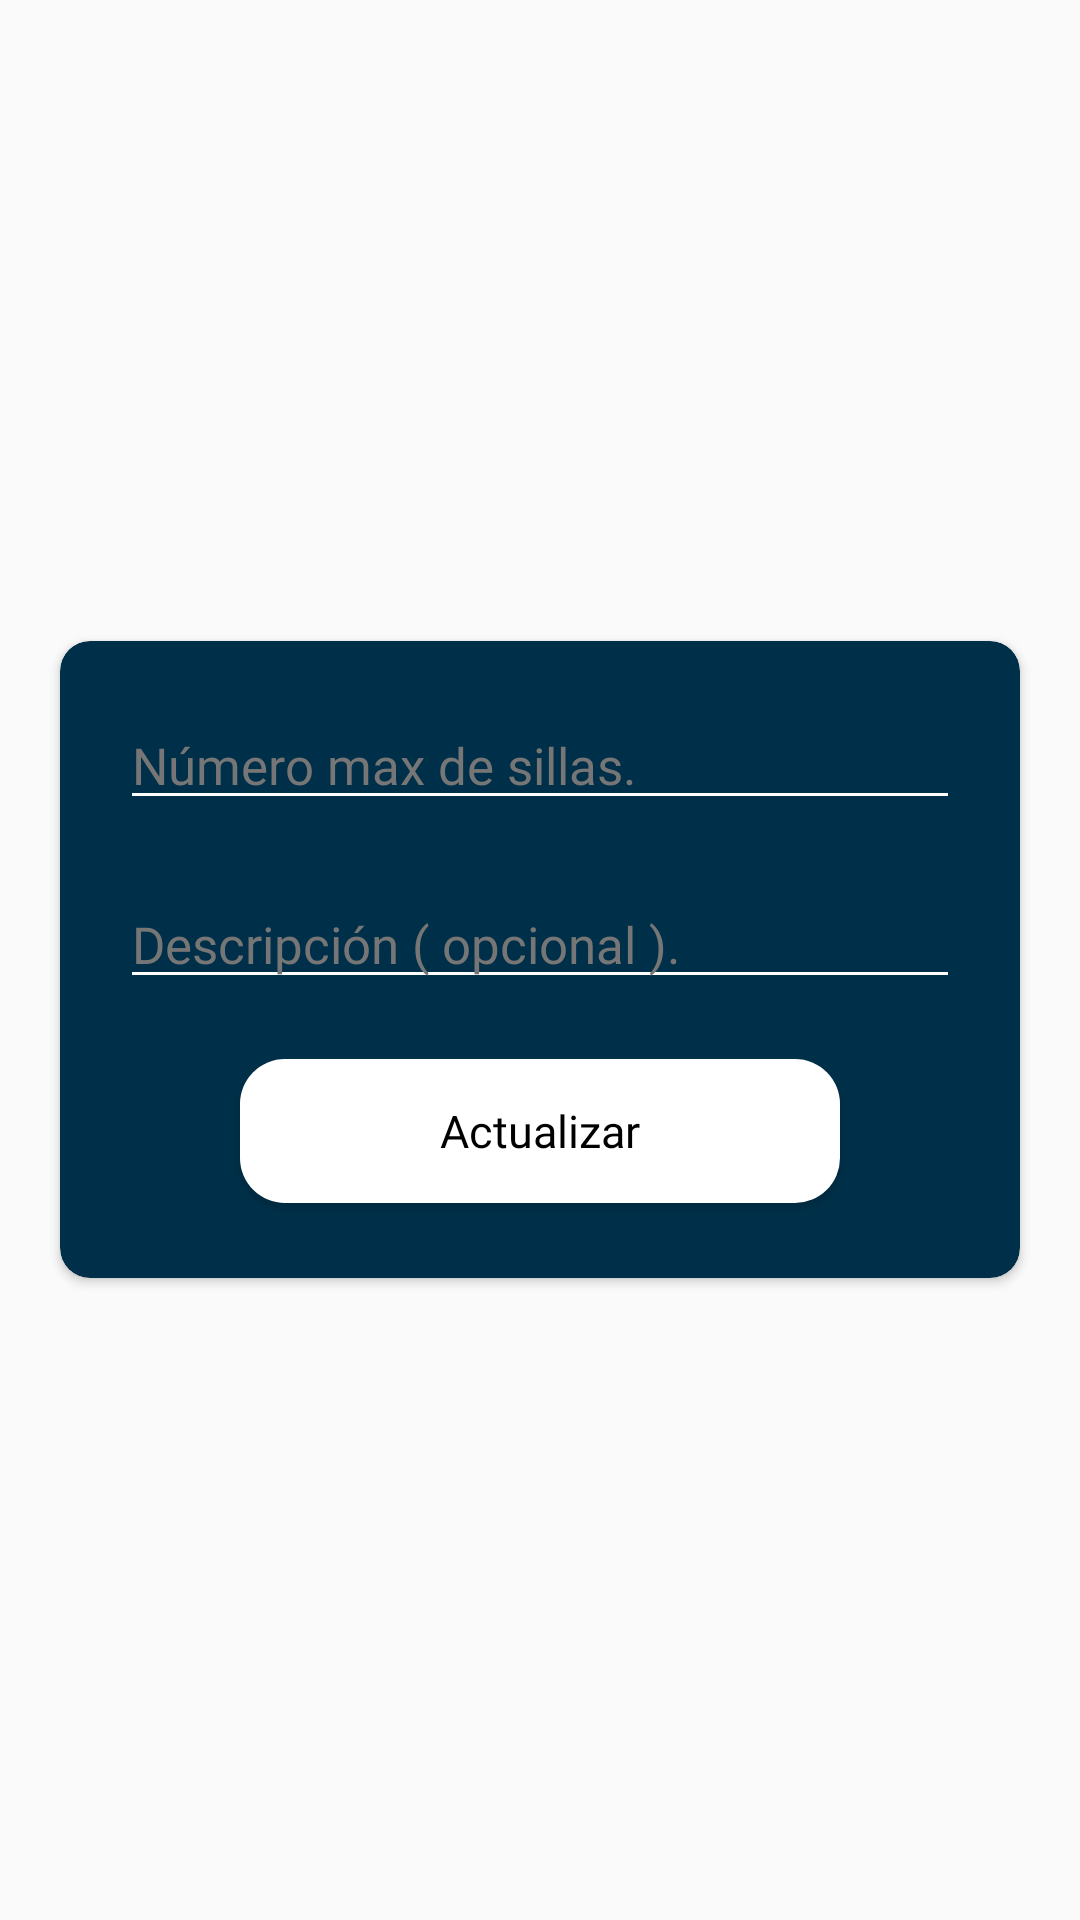

Here is an Android app screen rendered from its layout file. Give the layout XML and the strings, colors and styles it references.
<!-- AndroidManifest.xml: application theme AppTheme -->
<!-- res/layout/administrator_table_update_activity.xml -->
<?xml version="1.0" encoding="utf-8"?>
<RelativeLayout xmlns:android="http://schemas.android.com/apk/res/android"
    xmlns:app="http://schemas.android.com/apk/res-auto"
    android:orientation="vertical"
    android:layout_width="match_parent"
    android:layout_height="match_parent"
    android:layout_marginLeft="5dp"
    android:layout_marginRight="5dp"
    android:gravity="center">

    <androidx.cardview.widget.CardView
        android:layout_width="match_parent"
        android:layout_height="wrap_content"
        android:layout_marginLeft="20dp"
        android:layout_marginRight="20dp"
        app:cardCornerRadius="10dp"
        app:cardBackgroundColor="@color/colorBasic"
        android:layout_alignParentTop="true"
        android:layout_alignParentLeft="true"
        android:layout_alignParentStart="true">

        <LinearLayout
            android:layout_width="match_parent"
            android:layout_height="wrap_content"
            android:orientation="vertical">

            <EditText
                android:id="@+id/txtUpdateTableSeats"
                android:layout_width="match_parent"
                android:layout_height="wrap_content"
                android:layout_marginRight="20dp"
                android:layout_marginLeft="20dp"
                android:layout_marginTop="20dp"
                android:maxLength="3"
                android:inputType="number"
                android:textColor="@color/colorWhite"
                android:fontFamily="@font/open_sans"
                android:theme="@style/TextField"
                android:textColorHint="@color/colorHint"
                android:textSize="17dp"
                android:hint="@string/fieldTableSeats" />

            <EditText
                android:id="@+id/txtUpdateTableDescription"
                android:layout_width="match_parent"
                android:layout_height="wrap_content"
                android:layout_marginRight="20dp"
                android:layout_marginLeft="20dp"
                android:layout_marginTop="20dp"
                android:maxLength="40"
                android:textColor="@color/colorWhite"
                android:fontFamily="@font/open_sans"
                android:theme="@style/TextField"
                android:textColorHint="@color/colorHint"
                android:textSize="17dp"
                android:hint="@string/fieldTableDescription" />

            <Button
                android:id="@+id/btnUpdateTable"
                android:layout_width="200dp"
                android:layout_height="wrap_content"
                android:layout_marginTop="20dp"
                android:text="@string/update"
                android:fontFamily="@font/poppins"
                android:textSize="15dp"
                android:textColor="@color/colorBlack"
                android:background="@drawable/button_style"
                android:layout_marginBottom="25dp"
                android:textAppearance="@style/TextAppearance.AppCompat.Body1"
                android:layout_gravity="center" />

        </LinearLayout>

    </androidx.cardview.widget.CardView>

</RelativeLayout>
<!-- resources referenced by this layout -->
<resources>
  <color name="colorBasic">#003049</color>
  <color name="colorBlack">#000000</color>
  <color name="colorHint">#767676</color>
  <color name="colorWhite">#ffffff</color>
  <!-- drawable button_style (drawable) -->
  <?xml version="1.0" encoding="utf-8"?>
  <shape xmlns:android="http://schemas.android.com/apk/res/android"
      xmlns:tools="http://schemas.android.com/tools"
      android:shape="rectangle"
      tools:ignore="MissingDefaultResource">
  
      <solid android:color="@color/colorWhite"/>
      <corners android:radius="15dp"/>
  
  </shape>
  <string name="fieldTableDescription">Descripción ( opcional ).</string>
  <string name="fieldTableSeats">Número max de sillas.</string>
  <string name="update">Actualizar</string>
  <style name="TextField" parent="Theme.AppCompat.Light">
          <item name="colorControlNormal">@color/colorWhite</item>
          <item name="colorControlActivated">@color/colorAccent</item>
          <item name="android:textColorHighlight">@color/colorWhite</item>
      </style>
  <style name="AppTheme" parent="Theme.AppCompat.Light.NoActionBar">
          
          <item name="colorPrimary">@color/colorPrimary</item>
          <item name="colorPrimaryDark">@color/colorPrimaryDark</item>
          <item name="colorAccent">@color/colorAccent</item>
      </style>
  <color name="colorAccent">#03DAC5</color>
  <color name="colorPrimary">#003049</color>-
  <color name="colorPrimaryDark">#003049</color>
</resources>
